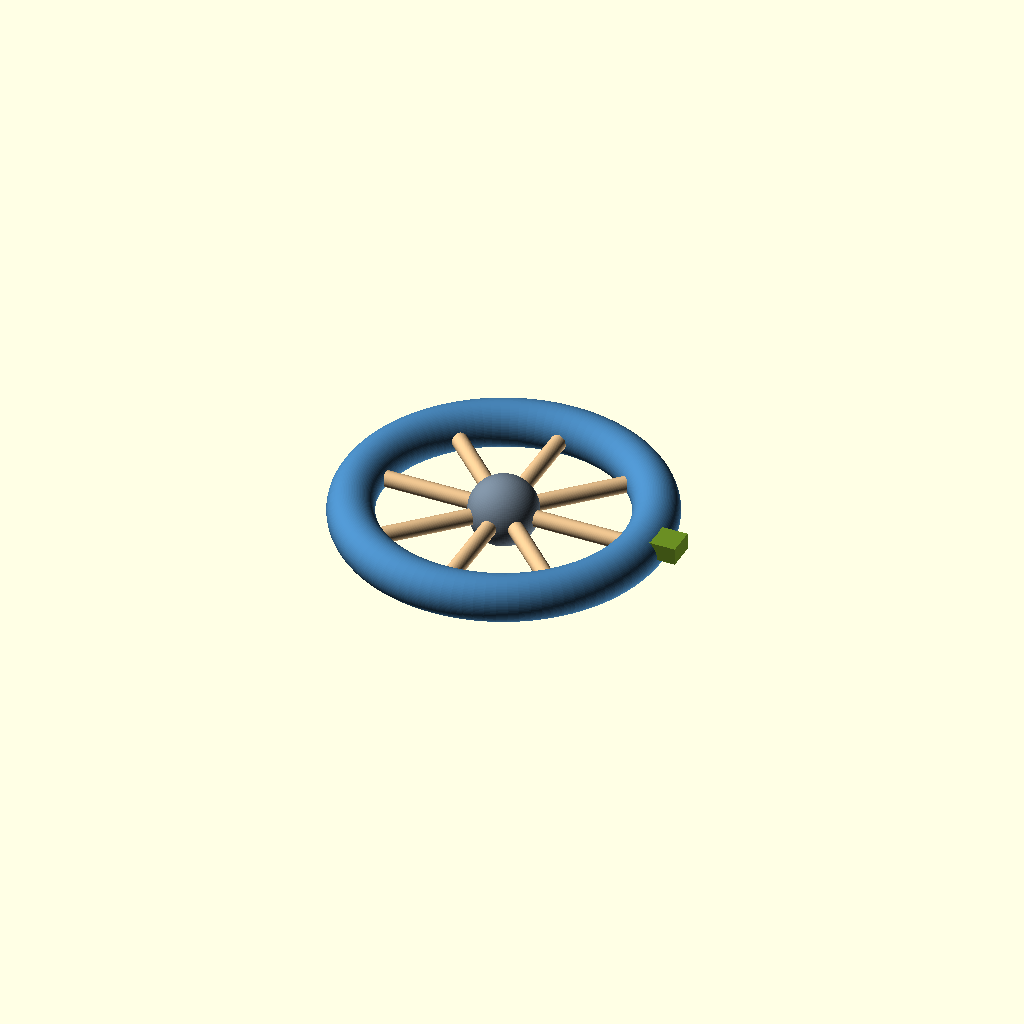
Cell 1 — every parameter at its default value.
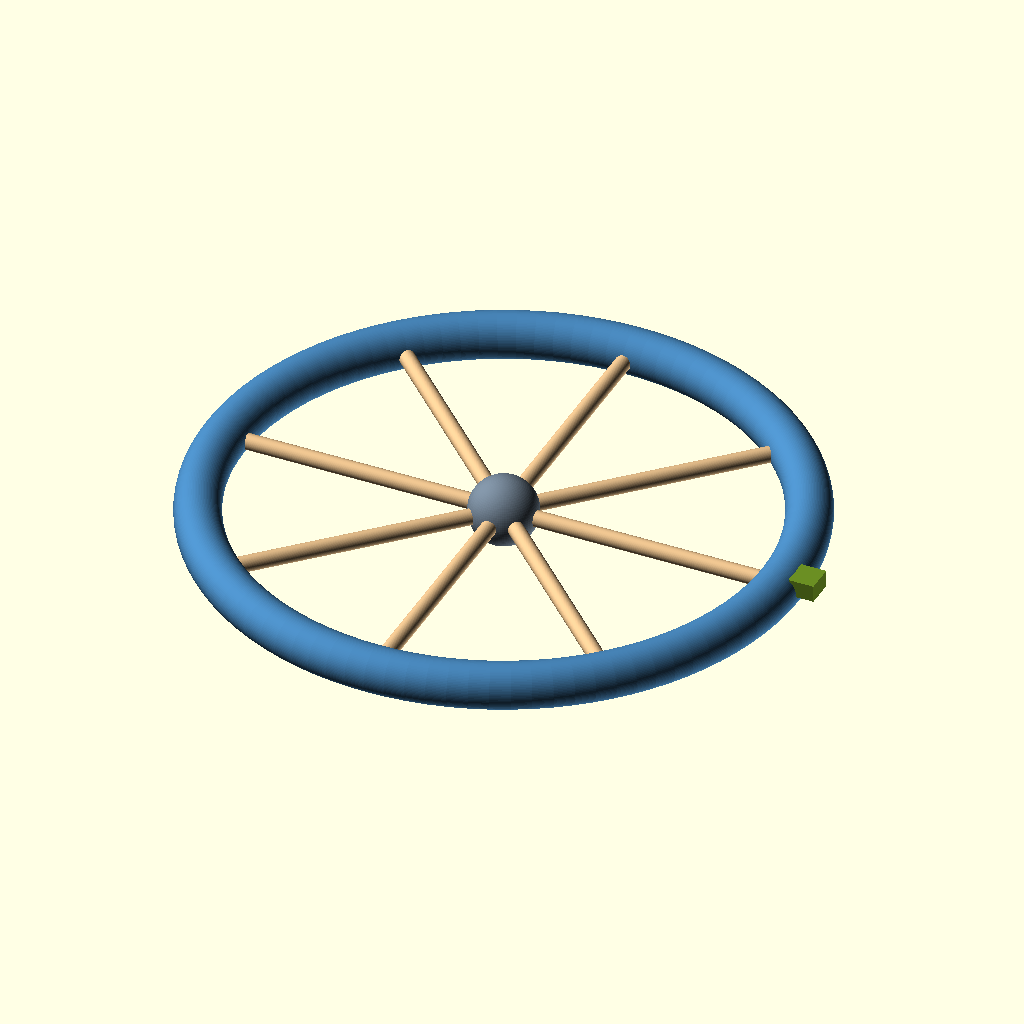
Cell 2 — CONCEPT_RING_RADIUS set to 100, the other parameters unchanged.
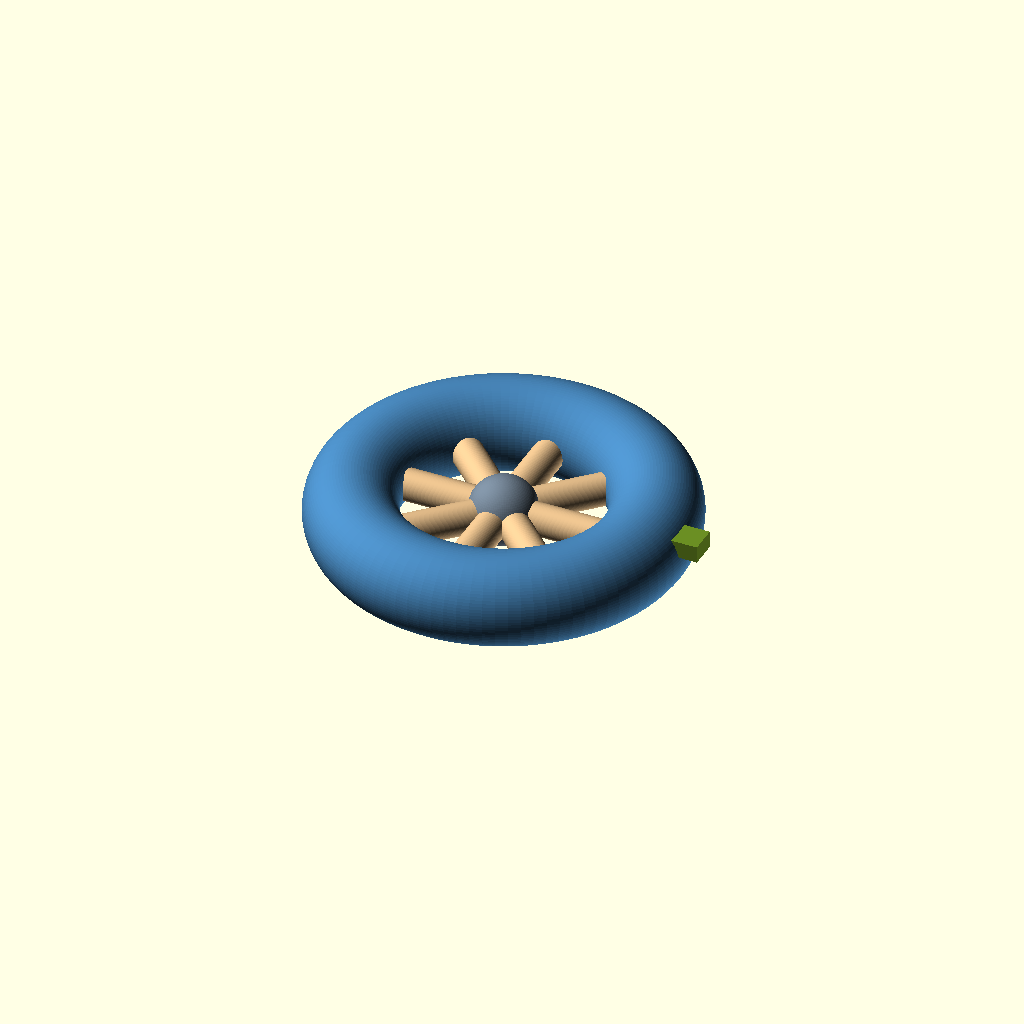
Cell 3: CONCEPT_RING_TUBE_R = 16 (everything else at default).
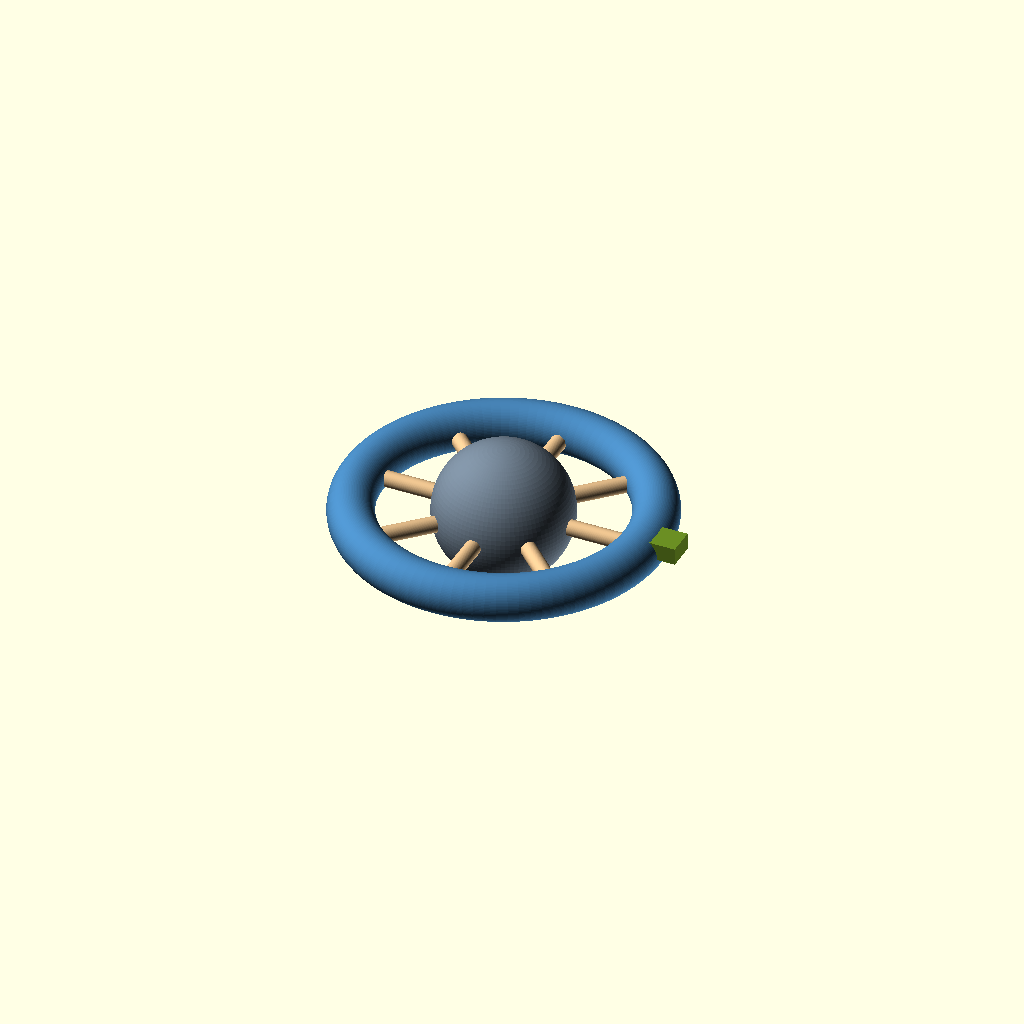
Cell 4: the same model with CONCEPT_HUB_RADIUS = 24.
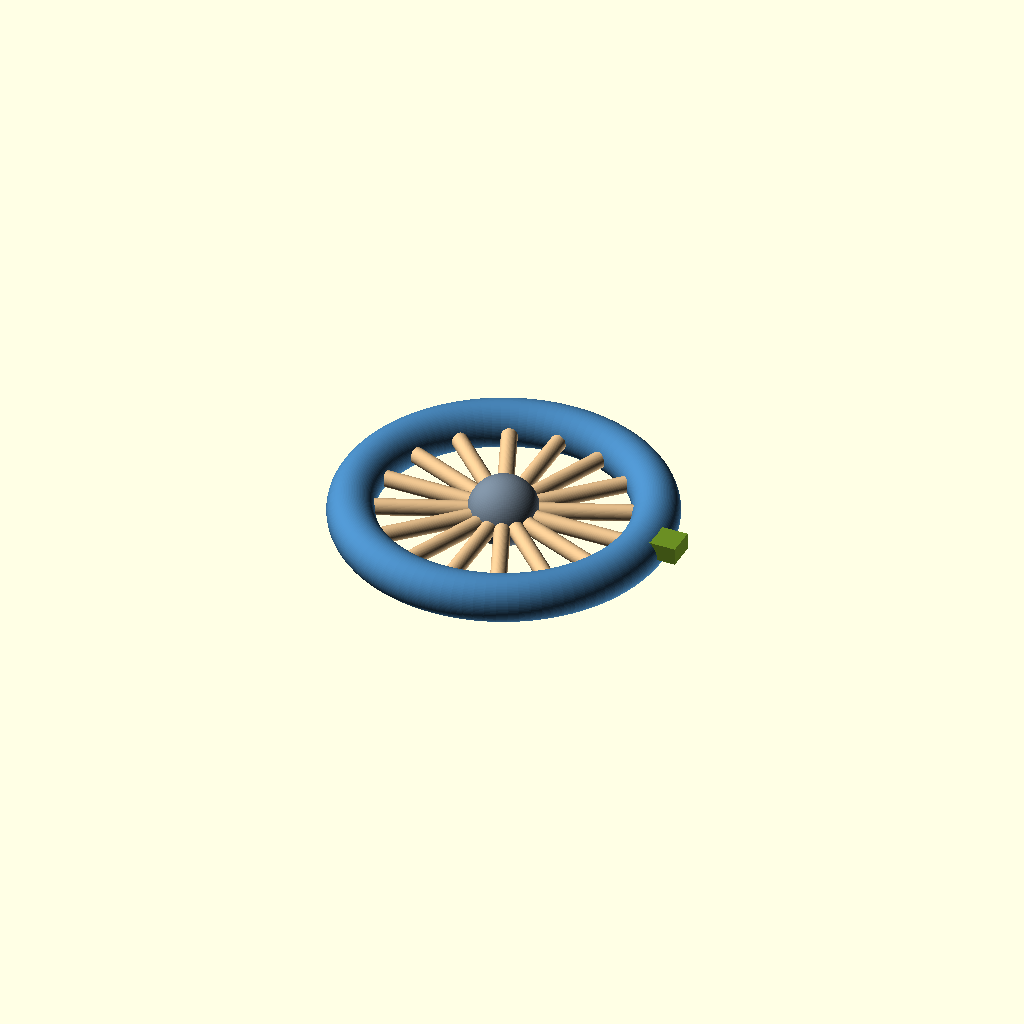
Cell 5: the same model with CONCEPT_STRUTS = 16.
One fixed orthographic camera (rotation 55°, 0°, 25°; colour scheme Cornfield) for every cell.
The OpenSCAD source (docs/验收/2026-09-07-Weave任务信任双场景验证/repaired-business/corona/workbench-run-20260910-v6/final-outputs/drawings/RH-01_rotating_habitat.scad):
/*
 * RH-01_rotating_habitat.scad
 * 日冕计划 Pre-Phase A · 旋转居住舱概念模型（路线 C 关联；口径与 FC-01 一致）
 *
 * 基线: corona-prephase-a-v1 (v1.0.0, frozen_for_validation)
 * 关键参数（与 model/params.json / corona_model.py 一致）:
 *   radius_m   = 1000   -> 概念半径 1000 m
 *   rotation_rpm = 2    -> 2 rpm
 *   a = (2*pi*rpm/60)^2 * r = 43.865 m/s^2 = 4.473 g0
 *   rpm(1 g0) = sqrt(g0/r)*60/(2*pi) = 0.946 rpm
 *
 * 注意: 本模型为比例示意，非真实尺寸；真实半径 1000 m 已按 CONCEPT_SCALE 缩小到 mm 级可视。
 * 概念级 · 不可用于施工 / 制造 / 飞行认证。
 *
 * 编辑方法: 修改下方 CONCEPT_* 参数即可重新生成（OpenSCAD 打开后按 F6 渲染、F7 导出 STL）。
 */

// ---- 概念缩放：1000 m 概念半径 + 缩小至 ~50 mm 便于显示 ----
CONCEPT_RING_RADIUS   = 50;      // 概念环半径 (mm)——示意，非真实尺寸
CONCEPT_RING_TUBE_R   = 8;       // 环管径 (mm)
CONCEPT_HUB_RADIUS    = 12;      // 中心轮毂半径 (mm)
CONCEPT_STRUTS        = 8;       // 辐条数量
CONCEPT_HABITAT_SAIL  = true;    // 是否显示隔热/接口舱段（示意）

$fn = 96;

// 参数注记（仅视觉标注，供审阅；非物理尺寸）
module notes() {
    // 无 3D 文本时以横幅形式给出说明
    echo("CONCEPT: RH-01 rotating habitat, concept-level; r=1000m, 2rpm -> 4.473 g0; 1g0 -> 0.946rpm");
}

module habitat_ring() {
    // 主体：圆环（Torus 概念近似）
    rotate_extrude(convexity = 10)
        translate([CONCEPT_RING_RADIUS, 0, 0])
            circle(r = CONCEPT_RING_TUBE_R);
}

module hub() {
    sphere(r = CONCEPT_HUB_RADIUS);
}

module struts(count) {
    for (i = [0 : count - 1]) {
        rotate([0, 0, i * 360 / count])
            translate([0, 0, 0])
            rotate([90, 0, 0])
            cylinder(r = CONCEPT_RING_TUBE_R * 0.35,
                     h = CONCEPT_RING_RADIUS,
                     center = false);
    }
}

module dwell_section() {
    // 示意居住/载荷舱段：附着于环上（概念）
    translate([CONCEPT_RING_RADIUS + CONCEPT_RING_TUBE_R,
               0, CONCEPT_RING_TUBE_R * 0.4])
        cube([12, 10, 6], center = true);
}

module assembly() {
    notes();
    color("SteelBlue") habitat_ring();
    color("SlateGray") hub();
    color("BurlyWood") struts(CONCEPT_STRUTS);
    if (CONCEPT_HABITAT_SAIL)
        color("OliveDrab") dwell_section();
}

assembly();

// 概念级标注层（供审阅/导出时可见的注释层）
/*
 * 概念级图纸 RH-01 · 版本 v1.0.0
 * 基线 corona-prephase-a-v1 · 速度轴 0.01/0.03/0.05c
 * 数字工程构建器 · 2026-09-09
 * 不可用于施工 / 制造 / 飞行认证
 */
Customizer parameters (derived from the source; name, type, default, range or options):
CONCEPT_RING_RADIUS: number, default 50
CONCEPT_RING_TUBE_R: number, default 8
CONCEPT_HUB_RADIUS: number, default 12
CONCEPT_STRUTS: number, default 8
CONCEPT_HABITAT_SAIL: bool, default true
